Run: headless pygame with SDL's dummy video driver; simulated clock (each Clock.tick advances the game by its frame time, no real sleeping); random seed 0; keys injected as events and as key.get_pressed() state; mouse plan: one left click at the window centre at the start of phase 2, then a move to the lower-right quarter at the start of phase 3.
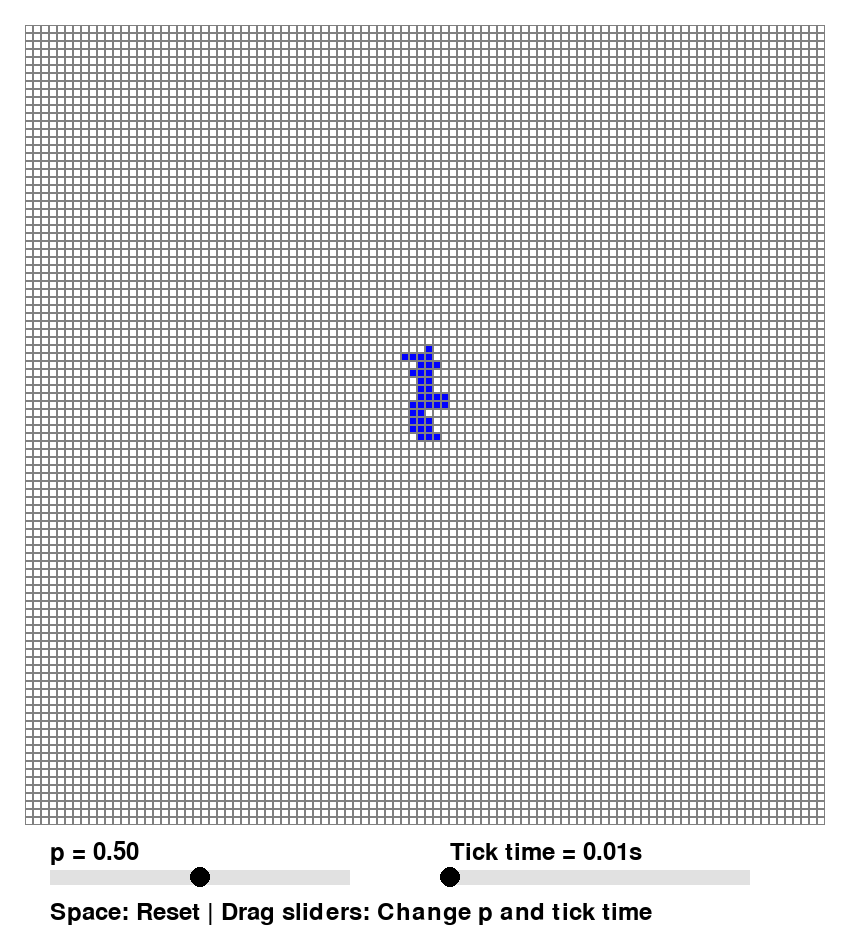
Frame 1 of 4 · flips 1–60 · no input
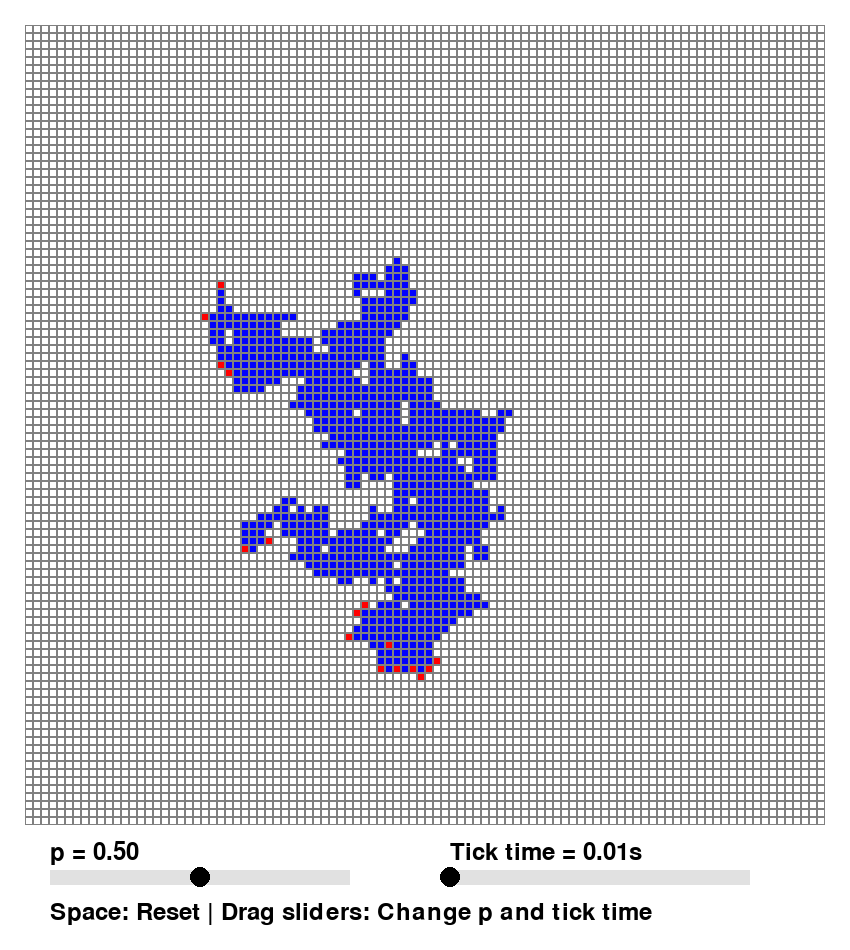
Frame 2 of 4 · flips 61–180 · clicked the window centre · tapped SPACE, RETURN · held RIGHT (→), D
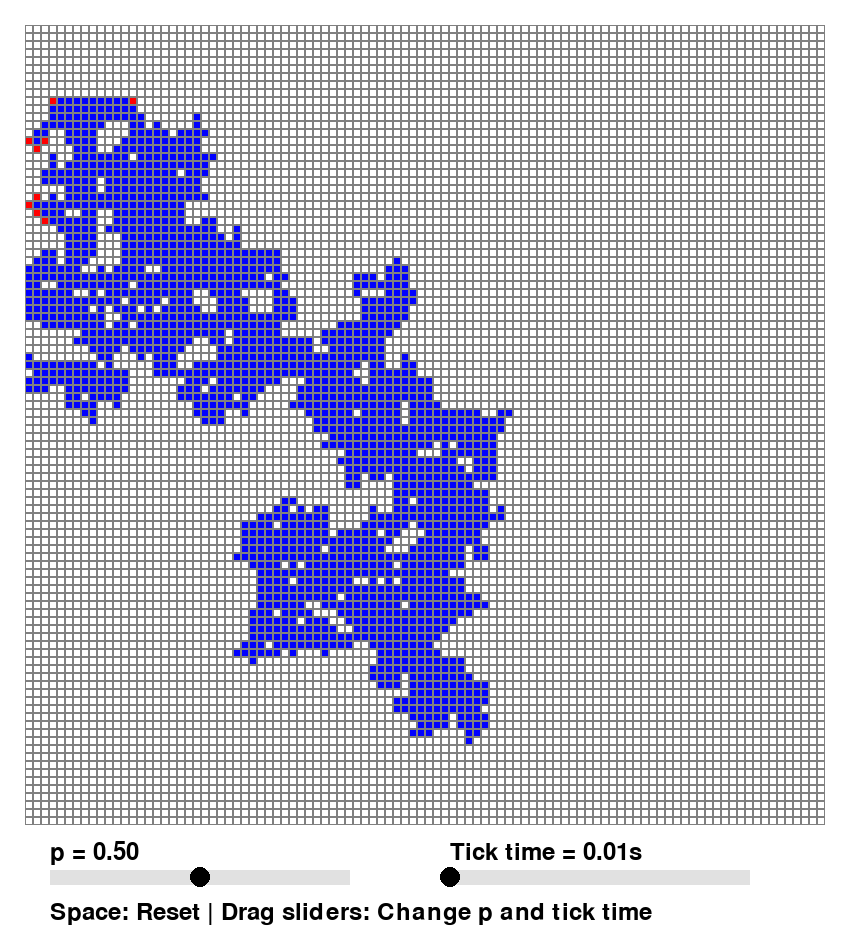
Frame 3 of 4 · flips 181–300 · moved the mouse to the lower-right quarter · held DOWN (↓), S
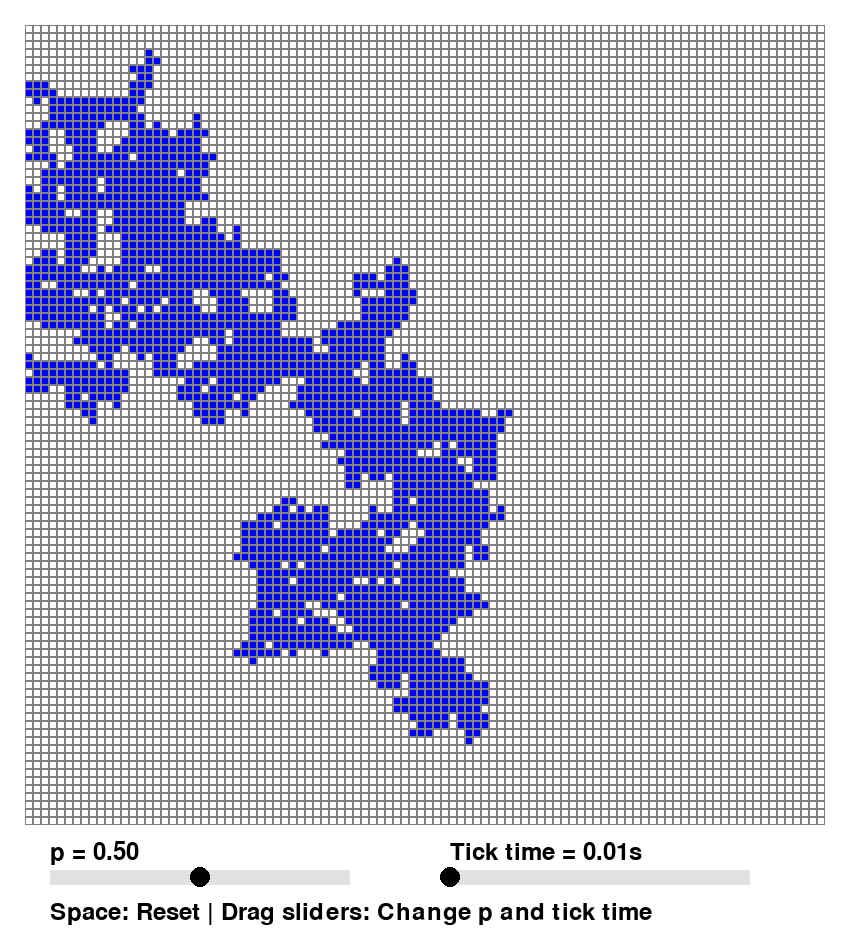
Frame 4 of 4 · flips 301–420 · held LEFT (←), A, UP (↑), W

The pygame program that drew these frames:

import pygame
import random
import time
from collections import deque

# Initialize pygame
pygame.init()

# Constants
WINDOW_WIDTH = 850
WINDOW_HEIGHT = 950
GRID_SIZE = 100
GRID_START_X = 25
GRID_START_Y = 25
GRID_END_X = 825
GRID_END_Y = 825
GRID_PIXEL_SIZE = 8
SLIDER_HEIGHT = 100
STEP_DELAY = 0.25

# Colors
WHITE = (255, 255, 255)
GREY = (128, 128, 128)
BLUE = (0, 0, 255)
RED = (255, 0, 0)
BLACK = (0, 0, 0)
LIGHT_GREY = (225,225,225)


class PercolationSimulation:
    def __init__(self):
        self.screen = pygame.display.set_mode((WINDOW_WIDTH, WINDOW_HEIGHT))
        pygame.display.set_caption("Percolation Simulation")
        self.clock = pygame.time.Clock()

        # Grid state: 0 = empty, 1 = filled, 2 = percolated
        self.grid = [[0 for _ in range(GRID_SIZE)] for _ in range(GRID_SIZE)]
        self.p = 0.5  # Percolation probability
        self.running = True
        self.percolating = False
        self.percolation_queue = deque()
        self.last_step_time = time.time()

        # Sliders
        self.slider_width = 300
        self.slider_height = 15

        # Probability slider
        self.p_slider_x = 50
        self.p_slider_y = WINDOW_HEIGHT - 80
        self.p_slider_dragging = False

        # Tick time slider
        self.tick_slider_x = 450
        self.tick_slider_y = WINDOW_HEIGHT - 80
        self.tick_slider_dragging = False
        self.tick_time = 0.01 # Current tick time
        self.min_tick_time = 0.01  # Minimum tick time (fast)
        self.max_tick_time = 1.0   # Maximum tick time (slow)

        self.reset_simulation()

    def reset_simulation(self):
        """Reset the simulation with all squares white except middle square red"""
        # Initialize all squares as white (empty)
        self.grid = [[0 for _ in range(GRID_SIZE)] for _ in range(GRID_SIZE)]

        # Clear percolation queue
        self.percolation_queue = deque()

        # Set middle square to red (percolated)
        middle = GRID_SIZE // 2
        self.grid[middle][middle] = 2  # Mark as percolated (red)

        self.percolating = True

    def get_neighbors(self, row, col):
        """Get valid neighboring cells"""
        neighbors = []
        directions = [(0, 1), (0, -1), (1, 0), (-1, 0)]

        for dr, dc in directions:
            new_row, new_col = row + dr, col + dc
            if 0 <= new_row < GRID_SIZE and 0 <= new_col < GRID_SIZE:
                neighbors.append((new_row, new_col))

        return neighbors

    def percolation_step(self):
        """Perform one step of probabilistic percolation"""
        if not self.percolating:
            return

        # Find all current red squares
        red_squares = []
        for i in range(GRID_SIZE):
            for j in range(GRID_SIZE):
                if self.grid[i][j] == 2:  # Red square
                    red_squares.append((i, j))

        # If no red squares, stop percolating
        if not red_squares:
            self.percolating = False
            return

        # For each red square, try to spread to adjacent white squares with probability p
        new_red_squares = []
        for row, col in red_squares:
            for neighbor_row, neighbor_col in self.get_neighbors(row, col):
                if self.grid[neighbor_row][neighbor_col] == 0:  # White (empty) square
                    if random.random() < self.p:  # With probability p
                        self.grid[neighbor_row][neighbor_col] = 2  # Make it red
                        new_red_squares.append((neighbor_row, neighbor_col))

        # Turn all old red squares to blue
        for row, col in red_squares:
            self.grid[row][col] = 1  # Mark as blue (filled)

        # If no new red squares were created, stop percolating
        if not new_red_squares:
            self.percolating = False

    def handle_slider(self, mouse_pos, mouse_pressed):
        """Handle slider interaction"""
        mouse_x, mouse_y = mouse_pos

        # Handle probability slider
        if mouse_pressed[0]:  # Left mouse button
            if (self.p_slider_x <= mouse_x <= self.p_slider_x + self.slider_width and
                    self.p_slider_y <= mouse_y <= self.p_slider_y + self.slider_height):
                self.p_slider_dragging = True

        if self.p_slider_dragging:
            if mouse_pressed[0]:
                # Update p value based on slider position
                relative_x = mouse_x - self.p_slider_x
                relative_x = max(0, min(relative_x, self.slider_width))
                self.p = relative_x / self.slider_width
            else:
                self.p_slider_dragging = False

        # Handle tick time slider
        if mouse_pressed[0]:  # Left mouse button
            if (self.tick_slider_x <= mouse_x <= self.tick_slider_x + self.slider_width and
                    self.tick_slider_y <= mouse_y <= self.tick_slider_y + self.slider_height):
                self.tick_slider_dragging = True

        if self.tick_slider_dragging:
            if mouse_pressed[0]:
                # Update tick time based on slider position
                relative_x = mouse_x - self.tick_slider_x
                relative_x = max(0, min(relative_x, self.slider_width))
                self.tick_time = self.min_tick_time + (
                        relative_x / self.slider_width) * (self.max_tick_time - self.min_tick_time)
            else:
                self.tick_slider_dragging = False

    def draw_grid(self):
        """Draw the percolation grid"""
        for i in range(GRID_SIZE):
            for j in range(GRID_SIZE):
                x = GRID_START_X + j * GRID_PIXEL_SIZE
                y = GRID_START_Y + i * GRID_PIXEL_SIZE

                # Choose color based on cell state
                if self.grid[i][j] == 0:  # Empty
                    color = WHITE
                elif self.grid[i][j] == 1:  # Filled
                    color = BLUE
                else:  # Percolated
                    color = RED

                # Draw cell
                pygame.draw.rect(self.screen, color,
                                 (x, y, GRID_PIXEL_SIZE, GRID_PIXEL_SIZE))

                # Draw grid lines
                pygame.draw.rect(self.screen, GREY,
                                 (x, y, GRID_PIXEL_SIZE, GRID_PIXEL_SIZE), 1)

    def draw_sliders(self):
        """Draw the probability and tick time sliders"""
        # Draw probability slider background
        pygame.draw.rect(self.screen, LIGHT_GREY,
                         (self.p_slider_x, self.p_slider_y, self.slider_width, self.slider_height))

        # Draw probability slider handle
        p_handle_x = self.p_slider_x + int(self.p * self.slider_width)
        pygame.draw.circle(self.screen, BLACK,
                           (p_handle_x, self.p_slider_y + self.slider_height // 2), 10)

        # Draw tick time slider background
        pygame.draw.rect(self.screen, LIGHT_GREY,
                         (self.tick_slider_x, self.tick_slider_y, self.slider_width, self.slider_height))

        # Draw tick time slider handle
        tick_handle_x = self.tick_slider_x + int(
            (self.tick_time - self.min_tick_time) / (self.max_tick_time - self.min_tick_time) * self.slider_width)
        pygame.draw.circle(self.screen, BLACK,
                           (tick_handle_x, self.tick_slider_y + self.slider_height // 2), 10)

        # Draw labels
        font = pygame.font.Font(None, 36)
        p_text = font.render(f"p = {self.p:.2f}", True, BLACK)
        self.screen.blit(p_text, (self.p_slider_x, self.p_slider_y - 30))

        tick_time_text = font.render(f"Tick time = {self.tick_time:.2f}s", True, BLACK)
        self.screen.blit(tick_time_text, (self.tick_slider_x, self.tick_slider_y - 30))

        # Draw instructions
        instruction_text = font.render("Space: Reset | Drag sliders: Change p and tick time", True, BLACK)
        self.screen.blit(instruction_text, (self.p_slider_x, self.p_slider_y + 30))

    def run(self):
        """Main game loop"""
        while self.running:
            current_time = time.time()

            # Handle events
            for event in pygame.event.get():
                if event.type == pygame.QUIT:
                    self.running = False
                elif event.type == pygame.KEYDOWN:
                    if event.key == pygame.K_SPACE:
                        self.reset_simulation()

            # Handle sliders
            mouse_pos = pygame.mouse.get_pos()
            mouse_pressed = pygame.mouse.get_pressed()
            self.handle_slider(mouse_pos, mouse_pressed)

            # Perform percolation step
            if self.percolating and current_time - self.last_step_time >= self.tick_time:
                self.percolation_step()
                self.last_step_time = current_time

            # Draw everything
            self.screen.fill(WHITE)
            self.draw_grid()
            self.draw_sliders()

            pygame.display.flip()
            self.clock.tick(60)

        pygame.quit()


# Run the simulation
if __name__ == "__main__":
    sim = PercolationSimulation()
    sim.run()
